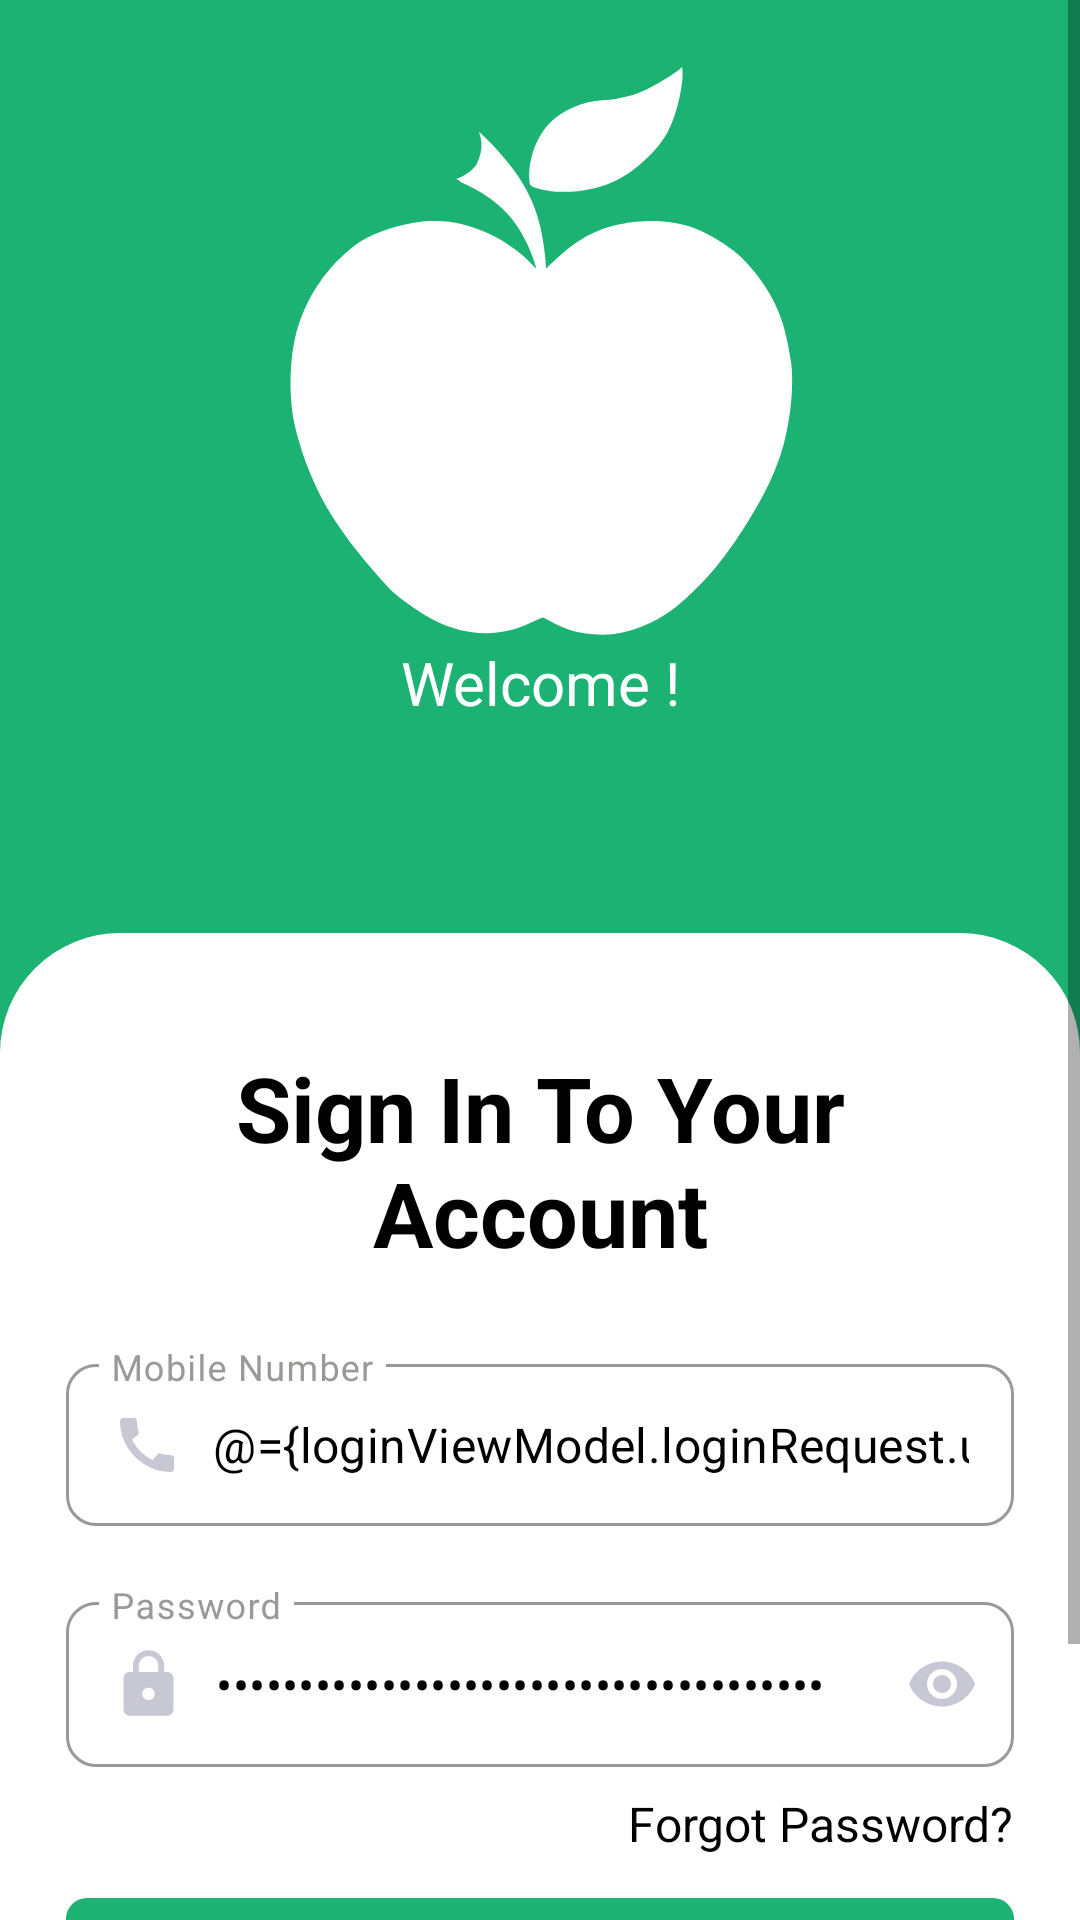

Write the Android layout XML for this screen, with the resource values it uses.
<!-- AndroidManifest.xml: application theme Theme.MandiApp -->
<!-- res/layout/activity_login.xml -->
<?xml version="1.0" encoding="utf-8"?>
<layout xmlns:android="http://schemas.android.com/apk/res/android"
    xmlns:app="http://schemas.android.com/apk/res-auto">

    <data>

        <variable
            name="loginViewModel"
            type="com.jiva.mandi.ui.login.LoginViewModel" />
    </data>

    <ScrollView
        android:id="@+id/scrollView"
        android:layout_width="match_parent"
        android:layout_height="match_parent"
        android:background="?attr/background">

        <androidx.constraintlayout.widget.ConstraintLayout
            android:id="@+id/parentLayout"
            android:layout_width="match_parent"
            android:layout_height="wrap_content"
            android:background="@color/colorPrimary"
            android:focusable="true"
            android:focusableInTouchMode="true">

            <androidx.appcompat.widget.AppCompatImageView
                android:id="@+id/ivLogo"
                android:layout_width="wrap_content"
                android:layout_height="@dimen/size_194dp"
                android:layout_marginTop="@dimen/size_20dp"
                app:layout_constraintLeft_toLeftOf="parent"
                app:layout_constraintRight_toRightOf="parent"
                app:layout_constraintTop_toTopOf="parent"
                app:srcCompat="@drawable/ic_apple" />

            <androidx.appcompat.widget.AppCompatTextView
                android:id="@+id/tvWelcome"
                style="@style/bold_font"
                android:layout_width="match_parent"
                android:layout_height="wrap_content"
                android:gravity="center"
                android:text="@string/welcome"
                android:textColor="@color/white"
                android:textSize="@dimen/text_size_20sp"
                app:layout_constraintLeft_toLeftOf="parent"
                app:layout_constraintRight_toRightOf="parent"
                app:layout_constraintTop_toBottomOf="@id/ivLogo" />


            <androidx.constraintlayout.widget.ConstraintLayout
                style="@style/parentViewLargePadding"
                android:layout_width="match_parent"
                android:layout_height="match_parent"
                android:layout_marginTop="@dimen/size_70dp"
                android:background="@drawable/login_bg"
                android:paddingBottom="@dimen/size_8dp"
                app:layout_constraintBottom_toBottomOf="parent"
                app:layout_constraintLeft_toLeftOf="parent"
                app:layout_constraintRight_toRightOf="parent"
                app:layout_constraintTop_toBottomOf="@id/tvWelcome"
                app:layout_constraintVertical_weight="1">


                <androidx.appcompat.widget.AppCompatTextView
                    android:id="@+id/tvLoginTitle"
                    style="@style/bold_font"
                    android:layout_width="match_parent"
                    android:layout_height="wrap_content"
                    android:layout_marginTop="@dimen/size_16dp"
                    android:contentDescription="@string/loginTitle"
                    android:gravity="center"
                    android:text="@string/login_welcome_msg"
                    android:textColor="?attr/editTextColor"
                    android:textSize="@dimen/text_size_30sp"
                    android:textStyle="bold"
                    app:layout_constraintLeft_toLeftOf="parent"
                    app:layout_constraintRight_toRightOf="parent"
                    app:layout_constraintTop_toTopOf="parent" />

                <com.google.android.material.textfield.TextInputLayout
                    android:id="@+id/mobileNumberTextField"
                    style="@style/TextInputLayoutStyle"
                    android:layout_marginTop="@dimen/size_25dp"
                    android:hint="@string/mobile_number"
                    android:textColorHint="@color/enable_text_layout_color_selector"
                    app:boxStrokeColor="@color/enable_text_layout_color_selector"
                    app:layout_constraintLeft_toLeftOf="parent"
                    app:layout_constraintRight_toRightOf="parent"
                    app:layout_constraintTop_toBottomOf="@id/tvLoginTitle">

                    <com.google.android.material.textfield.TextInputEditText
                        android:id="@+id/edtMobileNumber"
                        style="@style/TextInputEditTextStyle"
                        android:contentDescription="@string/loginUsername"
                        android:drawableStart="@drawable/ic_baseline_call_24"
                        android:inputType="phone"
                        android:text="@={loginViewModel.loginRequest.username}"
                        android:textColor="?attr/editTextColor" />
                </com.google.android.material.textfield.TextInputLayout>

                <com.google.android.material.textfield.TextInputLayout
                    android:id="@+id/passwordTextField"
                    style="@style/TextInputLayoutStyle"
                    android:layout_marginTop="@dimen/size_20dp"
                    android:hint="@string/password"
                    android:textColorHint="@color/enable_text_layout_color_selector"
                    app:boxStrokeColor="@color/enable_text_layout_color_selector"
                    app:layout_constraintLeft_toLeftOf="parent"
                    app:layout_constraintRight_toRightOf="parent"
                    app:layout_constraintTop_toBottomOf="@id/mobileNumberTextField"
                    app:passwordToggleEnabled="true"
                    app:passwordToggleTint="@color/colorGrayIconTint">

                    <com.google.android.material.textfield.TextInputEditText
                        android:id="@+id/edtPassword"
                        style="@style/TextInputEditTextStyle"
                        android:contentDescription="@string/loginPassword"
                        android:drawableStart="@drawable/ic_password"
                        android:inputType="textPassword"
                        android:text="@={loginViewModel.loginRequest.password}"
                        android:textColor="?attr/editTextColor"
                        app:passwordToggleDrawable="@drawable/password_selector"
                        app:passwordToggleEnabled="true" />
                </com.google.android.material.textfield.TextInputLayout>

                <androidx.appcompat.widget.AppCompatTextView
                    android:id="@+id/tvForgotPassword"
                    style="@style/medium_regular_font"
                    android:paddingTop="@dimen/size_8dp"
                    android:paddingBottom="@dimen/size_8dp"
                    android:text="@string/forgot_password"
                    android:textColor="?attr/editTextColor"
                    app:layout_constraintEnd_toEndOf="parent"
                    app:layout_constraintTop_toBottomOf="@id/passwordTextField" />


                <com.google.android.material.button.MaterialButton
                    android:id="@+id/btnLogin"
                    style="@style/primaryButtonStyle"
                    android:contentDescription="@string/loginButton"
                    android:text="@string/log_in"
                    app:cornerRadius="@dimen/size_7dp"
                    app:layout_constraintLeft_toLeftOf="parent"
                    app:layout_constraintRight_toRightOf="parent"
                    app:layout_constraintTop_toBottomOf="@id/tvForgotPassword" />


                <androidx.appcompat.widget.AppCompatTextView
                    android:id="@+id/tvNoAccount"
                    style="@style/medium_regular_font"
                    android:paddingTop="@dimen/size_8dp"
                    android:paddingBottom="@dimen/size_8dp"
                    android:text="@string/unregister"
                    android:textColor="?attr/editTextColor"
                    app:layout_constraintLeft_toLeftOf="parent"
                    app:layout_constraintRight_toRightOf="parent"
                    app:layout_constraintStart_toStartOf="parent"
                    app:layout_constraintTop_toBottomOf="@id/btnLogin" />

                <androidx.appcompat.widget.AppCompatTextView
                    android:id="@+id/tvRegister"
                    style="@style/large_bold_font"
                    android:layout_marginStart="@dimen/size_2dp"
                    android:text="@string/register"
                    android:textColor="?attr/colorPrimary"
                    android:paddingTop="@dimen/size_8dp"
                    android:paddingBottom="@dimen/size_8dp"
                    app:layout_constraintBottom_toBottomOf="@id/tvNoAccount"
                    app:layout_constraintLeft_toRightOf="@+id/tvNoAccount"
                    app:layout_constraintTop_toBottomOf="@id/btnLogin"
                    app:layout_constraintTop_toTopOf="@id/tvNoAccount" />

                <androidx.appcompat.widget.AppCompatTextView
                    android:id="@+id/tvSkip"
                    style="@style/medium_bold_font"
                    android:layout_width="wrap_content"
                    android:layout_marginStart="@dimen/size_2dp"
                    android:text="@string/skip"
                    android:gravity="center"
                    android:textColor="?attr/editTextColor"
                    android:paddingTop="@dimen/size_8dp"
                    android:paddingBottom="@dimen/size_8dp"
                    app:layout_constraintTop_toBottomOf="@id/btnLogin"
                    app:layout_constraintEnd_toEndOf="parent"
                     />

            </androidx.constraintlayout.widget.ConstraintLayout>

        </androidx.constraintlayout.widget.ConstraintLayout>

    </ScrollView>
</layout>
<!-- resources referenced by this layout -->
<resources>
  <color name="colorGrayIconTint">#C7C8D3</color>
  <color name="colorPrimary">#1BB273</color>
  <color name="white">#FFFFFFFF</color>
  <dimen name="size_16dp" tools:keep="@dimen/size_16dp">16dp</dimen>
  <dimen name="size_194dp" tools:keep="@dimen/size_194dp">194dp</dimen>
  <dimen name="size_20dp">20dp</dimen>
  <dimen name="size_25dp">25dp</dimen>
  <dimen name="size_2dp" tools:keep="@dimen/size_2dp">2dp</dimen>
  <dimen name="size_70dp" tools:keep="@dimen/size_70dp">70dp</dimen>
  <dimen name="size_7dp">7dp</dimen>
  <dimen name="size_8dp" tools:keep="@dimen/size_8dp">8dp</dimen>
  <dimen name="text_size_20sp" tools:keep="@dimen/text_size_20sp">20sp</dimen>
  <dimen name="text_size_30sp" tools:keep="@dimen/text_size_30sp">30sp</dimen>
  <!-- drawable login_bg (drawable) -->
  <?xml version="1.0" encoding="utf-8"?>
  <shape xmlns:android="http://schemas.android.com/apk/res/android">
  
      <solid
          android:color="?attr/background"/>
  
      <corners
          android:topRightRadius="40dp"
          android:topLeftRadius="40dp"/>
  
  </shape>
  <string name="forgot_password">Forgot Password?</string>
  <string name="log_in">Sign In</string>
  <string name="loginButton">Login Button</string>
  <string name="loginPassword">Login Password</string>
  <string name="loginTitle">Login Title</string>
  <string name="loginUsername">Login Username</string>
  <string name="login_welcome_msg">Sign In To Your Account</string>
  <string name="mobile_number">Mobile Number</string>
  <string name="password">Password</string>
  <string name="register">Register</string>
  <string name="skip">Skip</string>
  <string name="unregister">Don\'t have an account?</string>
  <string name="welcome">Welcome !</string>
  <style name="bold_font" tools:keep="@style/bold_font">
          <item name="fontFamily">@font/worksans_bold</item>
          <item name="fontStyle">normal</item>
          <item name="fontWeight">700</item>
      </style>
  <style name="large_bold_font" parent="bold_font">
          <item name="android:textSize">@dimen/text_size_18sp</item>
          <item name="android:layout_height">wrap_content</item>
          <item name="android:layout_width">wrap_content</item>
      </style>
  <style name="medium_bold_font" parent="bold_font">
          <item name="android:textSize">@dimen/text_size_16sp</item>
          <item name="android:layout_height">wrap_content</item>
          <item name="android:layout_width">wrap_content</item>
      </style>
  <style name="medium_regular_font" parent="regular_font">
          <item name="android:textSize">@dimen/text_size_16sp</item>
          <item name="android:layout_height">wrap_content</item>
          <item name="android:layout_width">wrap_content</item>
      </style>
  <style name="parentViewLargePadding">
          <item name="android:padding">@dimen/size_22dp</item>
      </style>
  <dimen name="text_size_16sp">16sp</dimen>
  <dimen name="size_100dp" tools:keep="@dimen/size_100dp">100dp</dimen>
  <dimen name="size_10dp">10dp</dimen>
  <dimen name="size_15dp">15dp</dimen>
  <color name="colorEditTextStroke">#9C9898</color>
  <style name="ShapeAppearanceOverlay.TextInputLayout.Rounded" parent="">
          <item name="cornerFamily">rounded</item>
          <item name="cornerSize">@dimen/size_10dp</item>
      </style>
  <dimen name="text_size_18sp" tools:keep="@dimen/text_size_18sp">18sp</dimen>
  <style name="regular_font">
          <item name="fontStyle">normal</item>
          <item name="fontWeight">400</item>
      </style>
  <dimen name="size_22dp">22dp</dimen>
  <dimen name="size_60dp" tools:keep="@dimen/size_60dp">60dp</dimen>
  <color name="colorPrimaryDark">#067A3A</color>
  <color name="black">#FF000000</color>
  <color name="colorGrey">#55595B</color>
  <color name="colorLightGrey">#EAEBEC</color>
</resources>
